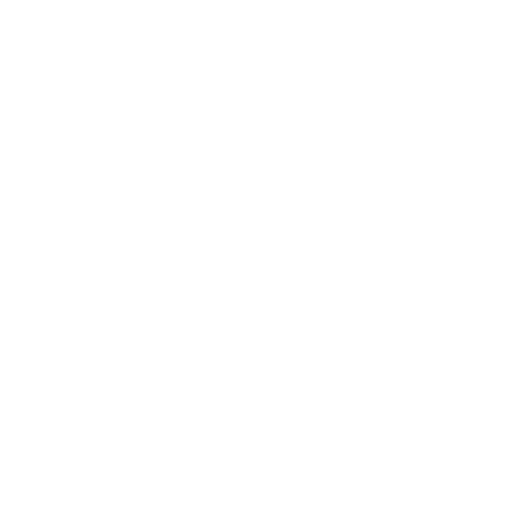
t = 0.00 s
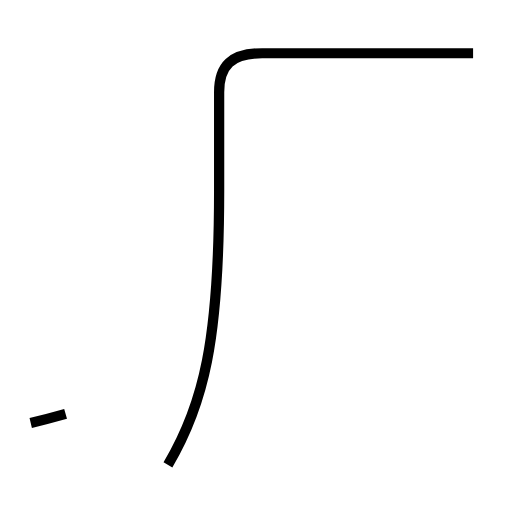
t = 2.04 s
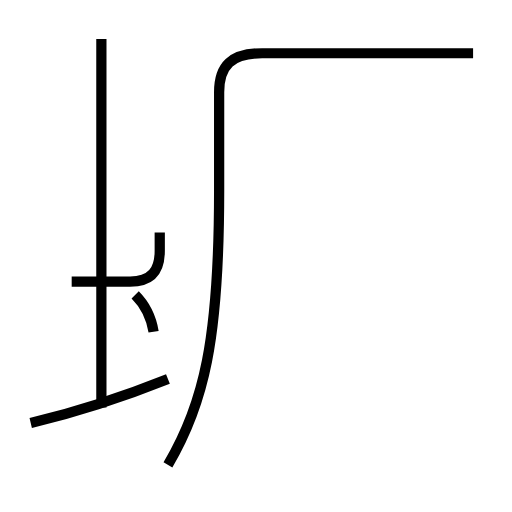
t = 3.93 s
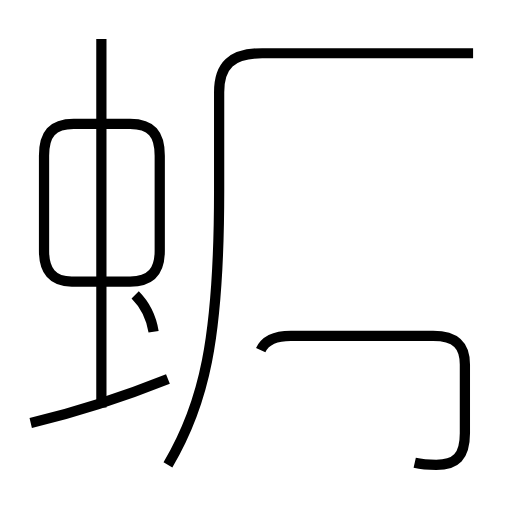
t = 6.10 s
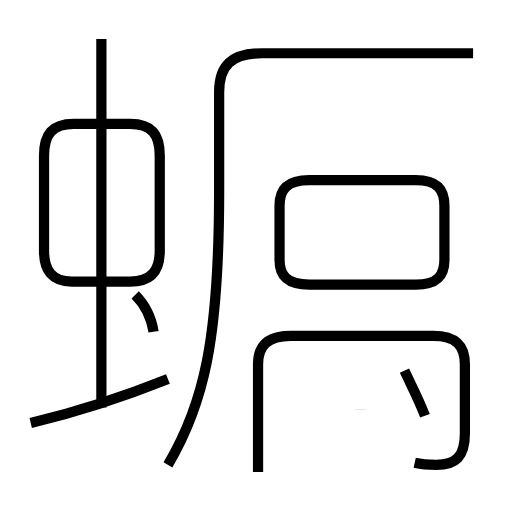
t = 8.07 s
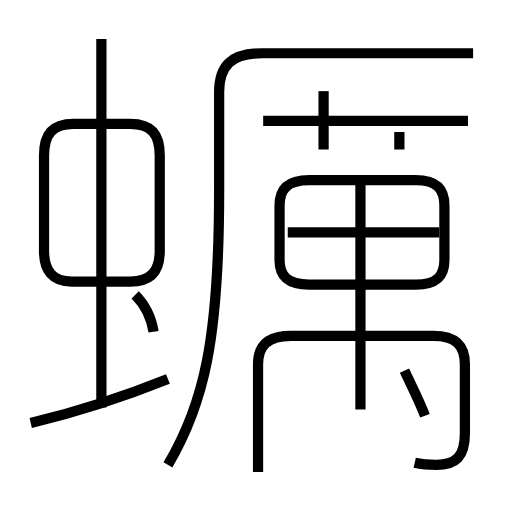
t = 10.00 s

The animated SVG that drew these frames (rendered in a browser with its animation timeline set to each time). Animation: 13 SMIL elements (animate=13); frames cover the first 10.00 s.

<?xml version='1.0' encoding='utf-8'?>
<svg viewBox="0.0 -6.0 50.0 50.0" version="1.1" xmlns="http://www.w3.org/2000/svg"><rect x="-1000" y="-1000" width="2000" height="2000" stroke="white" fill="white" /><g style="fill:none;stroke:#000000;stroke-width:1"><path d="M 16.4 1.4 C 19.9 -4.5 21.4 -10.8 21.4 -25.4 L 21.4 -35.0 C 21.4 -37.6 22.6 -38.8 25.6 -38.8 L 46.2 -38.8 " transform="translate(0.0 38.0)" stroke-dasharray="64.3765954189434" stroke-dashoffset="64.3765954189434"><animate attributeName="stroke-dashoffset" from="64.3765954189434" to="0" dur="1.9312978625683017s" begin="0s" fill="freeze" /></path><path d="M 3.0 -2.7 C 7.2 -3.7 11.9 -5.2 16.4 -7.0 " transform="translate(0.0 38.0)" stroke-dasharray="14.085123334651046" stroke-dashoffset="14.085123334651046"><animate attributeName="stroke-dashoffset" from="14.085123334651046" to="0" dur="0.42255370003953135s" begin="1.9312978625683017s" fill="freeze" /></path><path d="M 9.9 -4.2 L 9.9 -40.2 " transform="translate(0.0 38.0)" stroke-dasharray="36.0" stroke-dashoffset="36.0"><animate attributeName="stroke-dashoffset" from="36.0" to="0" dur="1.08s" begin="2.353851562607833s" fill="freeze" /></path><path d="M 15.0 -11.6 C 14.8 -12.8 14.2 -14.2 13.2 -15.2 " transform="translate(0.0 38.0)" stroke-dasharray="4.086342828656103" stroke-dashoffset="4.086342828656103"><animate attributeName="stroke-dashoffset" from="4.086342828656103" to="0" dur="0.12259028485968308s" begin="3.433851562607833s" fill="freeze" /></path><path d="M 7.0 -16.5 L 12.7 -16.5 C 14.8 -16.5 15.6 -17.6 15.6 -19.5 L 15.6 -28.8 C 15.6 -30.9 14.8 -31.9 12.7 -31.9 L 7.2 -31.9 C 5.1 -31.9 4.3 -30.9 4.3 -28.8 L 4.3 -19.5 C 4.3 -17.6 5.1 -16.5 7.0 -16.5 Z " transform="translate(0.0 38.0)" stroke-dasharray="49.07978672350063" stroke-dashoffset="49.07978672350063"><animate attributeName="stroke-dashoffset" from="49.07978672350063" to="0" dur="1.472393601705019s" begin="3.556441847467516s" fill="freeze" /></path><path d="M 40.5 1.2 C 41.4 1.4 42.0 1.4 42.6 1.4 C 44.5 1.4 45.4 0.6 45.4 -1.7 L 45.4 -8.4 C 45.4 -10.2 44.6 -11.2 42.3 -11.2 L 28.4 -11.2 C 26.1 -11.2 25.2 -10.2 25.2 -8.4 L 25.2 2.1 " transform="translate(0.0 38.0)" stroke-dasharray="47.7926029286546" stroke-dashoffset="47.7926029286546"><animate attributeName="stroke-dashoffset" from="47.7926029286546" to="0" dur="1.433778087859638s" begin="5.028835449172535s" fill="freeze" /></path><path d="M 41.5 -3.4 C 40.9 -5.0 40.1 -6.5 39.5 -7.8 " transform="translate(0.0 38.0)" stroke-dasharray="4.834903184836441" stroke-dashoffset="4.834903184836441"><animate attributeName="stroke-dashoffset" from="4.834903184836441" to="0" dur="0.14504709554509324s" begin="6.462613537032173s" fill="freeze" /></path><path d="M 30.2 -16.2 L 40.6 -16.2 C 42.8 -16.2 43.4 -17.2 43.4 -18.6 L 43.4 -23.9 C 43.4 -25.4 42.8 -26.4 40.6 -26.4 L 30.2 -26.4 C 27.9 -26.4 27.3 -25.4 27.3 -23.9 L 27.3 -18.6 C 27.3 -17.2 27.9 -16.2 30.2 -16.2 Z " transform="translate(0.0 38.0)" stroke-dasharray="48.7678554214882" stroke-dashoffset="48.7678554214882"><animate attributeName="stroke-dashoffset" from="48.7678554214882" to="0" dur="1.463035662644646s" begin="6.607660632577266s" fill="freeze" /></path><path d="M 35.2 -4.0 L 35.2 -26.1 " transform="translate(0.0 38.0)" stroke-dasharray="22.1" stroke-dashoffset="22.1"><animate attributeName="stroke-dashoffset" from="22.1" to="0" dur="0.663s" begin="8.070696295221913s" fill="freeze" /></path><path d="M 42.9 -21.3 L 28.1 -21.3 " transform="translate(0.0 38.0)" stroke-dasharray="14.799999999999997" stroke-dashoffset="14.799999999999997"><animate attributeName="stroke-dashoffset" from="14.799999999999997" to="0" dur="0.4439999999999999s" begin="8.733696295221913s" fill="freeze" /></path><path d="M 31.6 -29.4 L 31.6 -35.1 " transform="translate(0.0 38.0)" stroke-dasharray="5.700000000000003" stroke-dashoffset="5.700000000000003"><animate attributeName="stroke-dashoffset" from="5.700000000000003" to="0" dur="0.17100000000000007s" begin="9.177696295221912s" fill="freeze" /></path><path d="M 45.7 -32.2 L 25.7 -32.2 " transform="translate(0.0 38.0)" stroke-dasharray="20.000000000000004" stroke-dashoffset="20.000000000000004"><animate attributeName="stroke-dashoffset" from="20.000000000000004" to="0" dur="0.6000000000000001s" begin="9.348696295221911s" fill="freeze" /></path><path d="M 39.0 -29.4 L 39.0 -35.1" transform="translate(0.0 38.0)" stroke-dasharray="5.700000000000003" stroke-dashoffset="5.700000000000003"><animate attributeName="stroke-dashoffset" from="5.700000000000003" to="0" dur="0.17100000000000007s" begin="9.948696295221911s" fill="freeze" /></path></g></svg>
